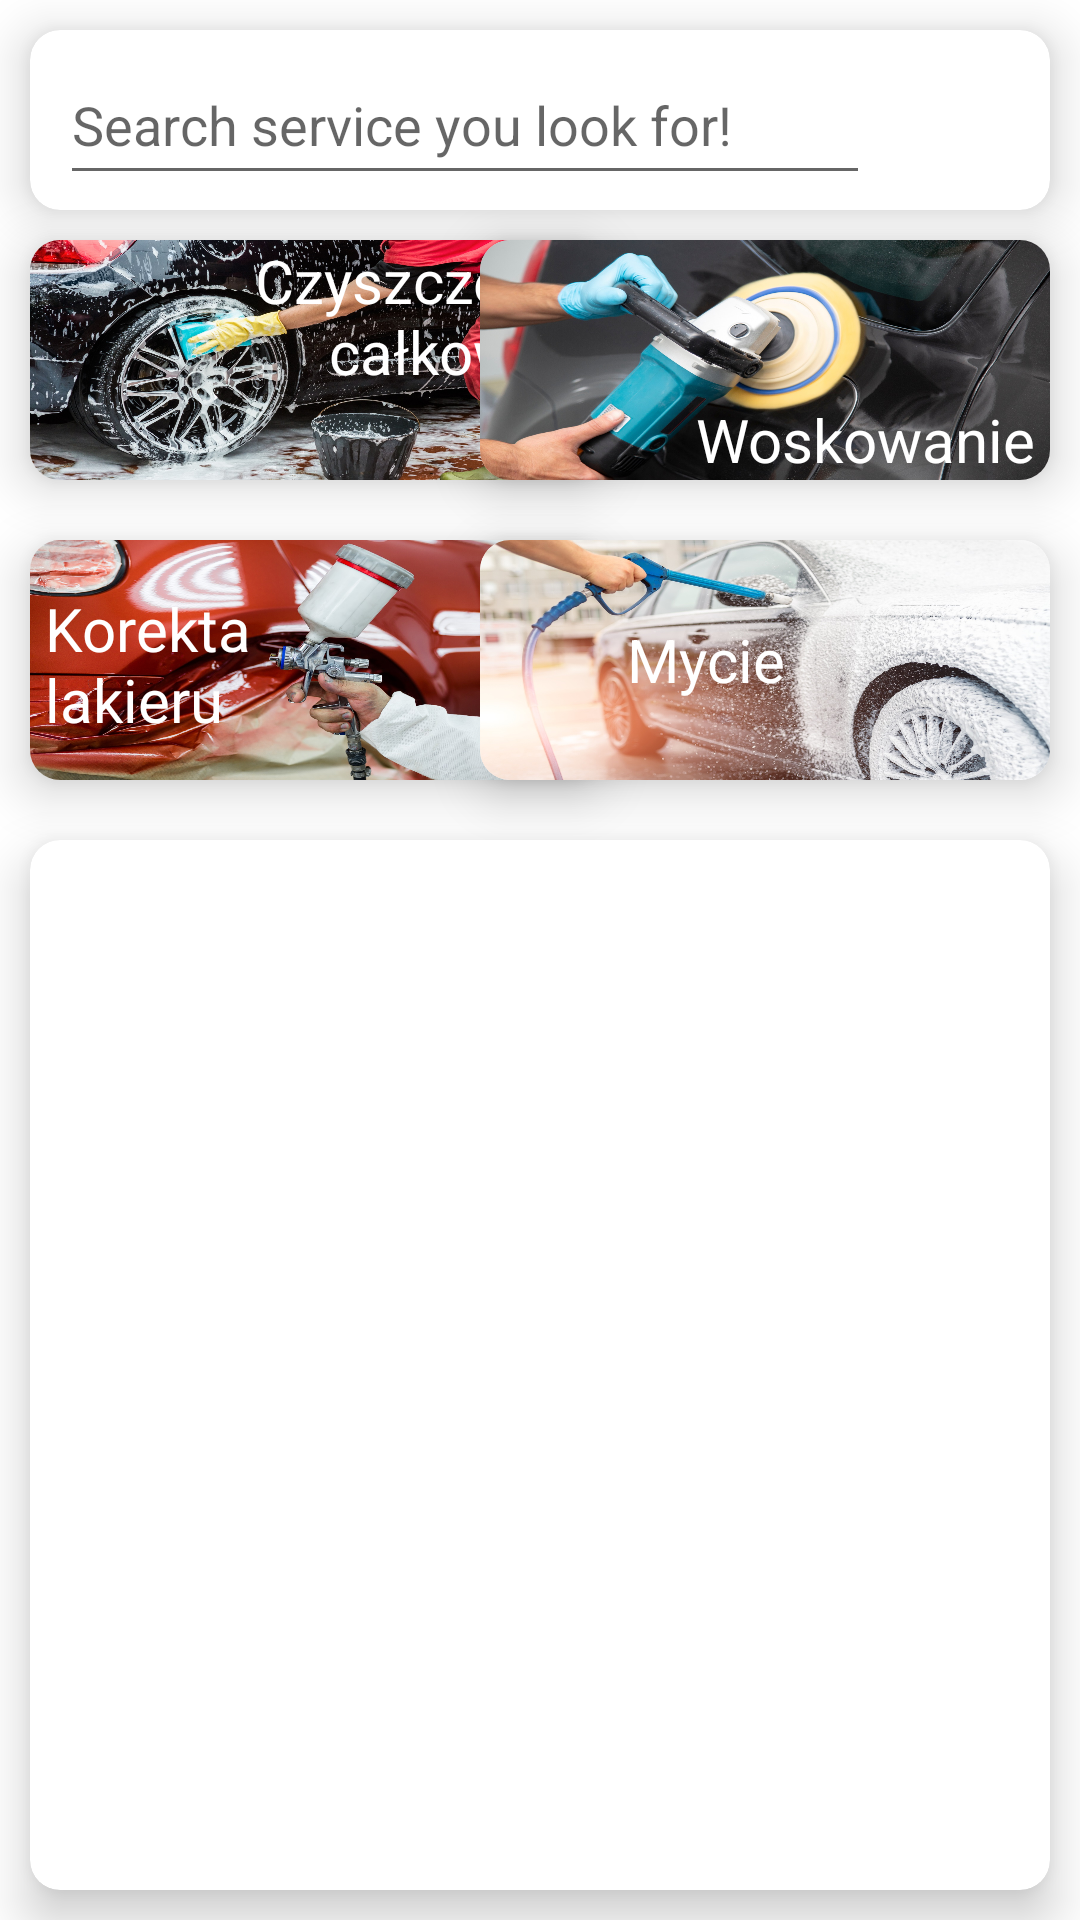

The Android layout XML behind this screen, and the referenced resources:
<!-- AndroidManifest.xml: application theme Theme.CarDetailingApp -->
<!-- res/layout/fragment_business_search.xml -->
<?xml version="1.0" encoding="utf-8"?>
<androidx.constraintlayout.widget.ConstraintLayout xmlns:android="http://schemas.android.com/apk/res/android"
    xmlns:app="http://schemas.android.com/apk/res-auto"
    xmlns:tools="http://schemas.android.com/tools"
    android:layout_width="match_parent"
    android:layout_height="match_parent"
    tools:context=".detailing.searchbusiness.BusinessSearchFragment">

    <androidx.cardview.widget.CardView
        android:layout_width="match_parent"
        android:layout_height="60sp"
        android:layout_marginStart="10sp"
        android:layout_marginEnd="10sp"
        android:layout_marginTop="10sp"
        app:cardCornerRadius="10sp"
        app:cardElevation="10sp"
        app:layout_constraintEnd_toEndOf="parent"
        app:layout_constraintStart_toStartOf="parent"
        app:layout_constraintTop_toTopOf="parent">


        <androidx.constraintlayout.widget.ConstraintLayout
            android:layout_width="match_parent"
            android:layout_height="match_parent"
            android:paddingStart="10sp"
            android:paddingEnd="10sp">

            <EditText
                android:id="@+id/search_ET"
                android:layout_width="match_parent"
                android:layout_height="50sp"
                android:layout_marginEnd="50sp"
                android:hint="@string/search_service"
                app:layout_constraintBottom_toBottomOf="parent"
                app:layout_constraintEnd_toEndOf="parent"
                app:layout_constraintStart_toStartOf="parent"
                app:layout_constraintTop_toTopOf="parent" />

            <ImageButton
                android:layout_width="50sp"
                android:layout_height="50sp"
                android:backgroundTint="@color/white"
                android:src="@drawable/baseline_search_24"
                app:layout_constraintBottom_toBottomOf="parent"
                app:layout_constraintEnd_toEndOf="parent"
                app:layout_constraintTop_toTopOf="parent"
                app:tint="@color/black" />


        </androidx.constraintlayout.widget.ConstraintLayout>


    </androidx.cardview.widget.CardView>


    <androidx.cardview.widget.CardView
        android:id="@+id/search_with_filter_1_CV"
        android:layout_width="190sp"
        android:layout_height="80sp"
        android:layout_marginStart="10sp"
        android:layout_marginTop="80sp"
        android:layout_marginEnd="10sp"
        app:cardCornerRadius="10sp"
        app:cardElevation="10sp"
        app:layout_constraintEnd_toEndOf="parent"
        app:layout_constraintHorizontal_bias="0.0"
        app:layout_constraintStart_toStartOf="parent"
        app:layout_constraintTop_toTopOf="parent">

        <androidx.constraintlayout.widget.ConstraintLayout
            android:id="@+id/one"
            android:layout_width="match_parent"
            android:layout_height="match_parent"
            android:background="@drawable/one"
            android:paddingEnd="5sp">

            <TextView
                android:layout_width="match_parent"
                android:layout_height="60sp"
                android:text="@string/filter_category_1"
                android:textColor="@color/white"
                android:gravity="end"
                android:textSize="20sp"
                app:layout_constraintBottom_toBottomOf="parent"
                app:layout_constraintEnd_toEndOf="parent"
                app:layout_constraintHorizontal_bias="1.0"
                app:layout_constraintStart_toStartOf="parent"
                app:layout_constraintTop_toTopOf="parent"
                app:layout_constraintVertical_bias="0.0" />


        </androidx.constraintlayout.widget.ConstraintLayout>

    </androidx.cardview.widget.CardView>

    <androidx.cardview.widget.CardView
        android:id="@+id/search_with_filter_2_CV"
        android:layout_width="190sp"
        android:layout_height="80sp"
        android:layout_marginTop="80sp"
        android:layout_marginEnd="10sp"
        app:cardCornerRadius="10sp"
        app:cardElevation="10sp"
        app:layout_constraintEnd_toEndOf="parent"
        app:layout_constraintHorizontal_bias="1.0"
        app:layout_constraintStart_toStartOf="parent"
        app:layout_constraintTop_toTopOf="parent">

        <androidx.constraintlayout.widget.ConstraintLayout
            android:id="@+id/two"
            android:layout_width="match_parent"
            android:layout_height="match_parent"
            android:paddingStart="5sp"
            android:background="@drawable/two"
            android:paddingEnd="5sp">

            <TextView
                android:layout_width="match_parent"
                android:layout_height="40sp"
                android:gravity="end|bottom"
                android:text="@string/filter_category_2"
                android:textColor="@color/white"
                android:textSize="20sp"
                app:layout_constraintBottom_toBottomOf="parent"
                app:layout_constraintEnd_toEndOf="parent"
                app:layout_constraintStart_toStartOf="parent"
                app:layout_constraintTop_toTopOf="parent"
                app:layout_constraintVertical_bias="1.0" />


        </androidx.constraintlayout.widget.ConstraintLayout>

    </androidx.cardview.widget.CardView>

    <androidx.cardview.widget.CardView
        android:id="@+id/search_with_filter_3_CV"
        android:layout_width="190sp"
        android:layout_height="80sp"
        android:layout_marginStart="10sp"
        android:layout_marginTop="180sp"
        android:layout_marginEnd="10sp"
        app:cardCornerRadius="10sp"
        app:cardElevation="10sp"
        app:layout_constraintEnd_toEndOf="parent"
        app:layout_constraintHorizontal_bias="0.0"
        app:layout_constraintStart_toStartOf="parent"
        app:layout_constraintTop_toTopOf="parent">

        <androidx.constraintlayout.widget.ConstraintLayout
            android:id="@+id/three"
            android:layout_width="match_parent"
            android:layout_height="match_parent"
            android:paddingStart="5sp"
            android:background="@drawable/three"
            android:paddingEnd="5sp">

            <TextView
                android:layout_width="70sp"
                android:layout_height="60sp"
                android:gravity="start"
                android:text="@string/filter_category_3"
                android:textColor="@color/white"
                android:textSize="20sp"
                app:layout_constraintBottom_toBottomOf="parent"
                app:layout_constraintEnd_toEndOf="parent"
                app:layout_constraintHorizontal_bias="0.0"
                app:layout_constraintStart_toStartOf="parent"
                app:layout_constraintTop_toTopOf="parent"
                app:layout_constraintVertical_bias="0.8" />


        </androidx.constraintlayout.widget.ConstraintLayout>

    </androidx.cardview.widget.CardView>

    <androidx.cardview.widget.CardView
        android:id="@+id/search_with_filter_4_CV"
        android:layout_width="190sp"
        android:layout_height="80sp"
        android:layout_marginTop="180sp"
        android:layout_marginEnd="10sp"
        app:cardCornerRadius="10sp"
        app:cardElevation="10sp"
        app:layout_constraintEnd_toEndOf="parent"
        app:layout_constraintHorizontal_bias="1.0"
        app:layout_constraintStart_toStartOf="parent"
        app:layout_constraintTop_toTopOf="parent">

        <androidx.constraintlayout.widget.ConstraintLayout
            android:id="@+id/four"
            android:layout_width="match_parent"
            android:layout_height="match_parent"
            android:paddingStart="5sp"
            android:background="@drawable/four"
            android:paddingEnd="5sp">

            <TextView
                android:layout_width="match_parent"
                android:layout_height="40sp"
                android:layout_marginEnd="40sp"
                android:gravity="center"
                android:textSize="20sp"
                android:textColor="@color/white"
                android:text="@string/filter_category_4"
                app:layout_constraintBottom_toBottomOf="parent"
                app:layout_constraintEnd_toEndOf="parent"
                app:layout_constraintStart_toStartOf="parent"
                app:layout_constraintTop_toTopOf="parent" />


        </androidx.constraintlayout.widget.ConstraintLayout>

    </androidx.cardview.widget.CardView>



    <androidx.cardview.widget.CardView
        android:layout_width="match_parent"
        android:layout_height="match_parent"
        android:layout_marginStart="10sp"
        android:layout_marginEnd="10sp"
        android:layout_marginTop="280sp"
        app:cardCornerRadius="10sp"
        app:cardElevation="10sp"
        android:layout_marginBottom="10sp"
        app:layout_constraintEnd_toEndOf="parent"
        app:layout_constraintStart_toStartOf="parent"
        app:layout_constraintTop_toTopOf="parent">

        <androidx.recyclerview.widget.RecyclerView
            android:id="@+id/business_search_container"
            android:layout_width="match_parent"
            android:layout_height="match_parent"
            tools:itemCount="20"
            tools:listitem="@layout/business_search_list_item"
            />

    </androidx.cardview.widget.CardView>

</androidx.constraintlayout.widget.ConstraintLayout>
<!-- res/layout/business_search_list_item.xml (included above) -->
<?xml version="1.0" encoding="utf-8"?>
<androidx.cardview.widget.CardView
    xmlns:android="http://schemas.android.com/apk/res/android"
    xmlns:app="http://schemas.android.com/apk/res-auto"
    xmlns:tools="http://schemas.android.com/tools"
    android:layout_width="match_parent"
    android:layout_height="100sp"
    app:cardCornerRadius="6sp"
    android:layout_margin="3sp"
    app:cardElevation="10dp">

    <androidx.constraintlayout.widget.ConstraintLayout
        android:layout_width="match_parent"
        android:layout_height="wrap_content"
        android:orientation="horizontal">


        <androidx.cardview.widget.CardView
            android:layout_width="90sp"
            android:layout_height="90sp"
            android:layout_marginStart="5sp"
            android:layout_marginTop="5sp"
            app:cardCornerRadius="6sp"
            app:cardElevation="10dp"
            app:layout_constraintBottom_toBottomOf="parent"
            app:layout_constraintStart_toStartOf="parent"
            app:layout_constraintTop_toTopOf="parent">

            <ImageView
                android:id="@+id/business_search_img_IV"
                android:layout_width="match_parent"
                android:layout_height="match_parent"
                android:src="@drawable/ic_menu_gallery" />

        </androidx.cardview.widget.CardView>

        <TextView
            android:id="@+id/business_search_name_TV"
            android:layout_width="match_parent"
            android:layout_height="30sp"
            android:layout_marginStart="105sp"
            android:text="@string/action_settings"
            android:textSize="20sp"
            android:textStyle="bold"
            app:layout_constraintBottom_toBottomOf="parent"
            app:layout_constraintEnd_toEndOf="parent"
            app:layout_constraintHorizontal_bias="0.316"
            app:layout_constraintStart_toStartOf="parent"
            app:layout_constraintTop_toTopOf="parent"
            app:layout_constraintVertical_bias="0.0" />


        <TextView
            android:id="@+id/business_search_desc_TV"
            android:layout_width="match_parent"
            android:layout_height="wrap_content"
            android:layout_marginStart="105sp"
            android:lines="3"
            android:text="@string/action_settings"
            android:textSize="16sp"
            app:layout_constraintBottom_toBottomOf="parent"
            app:layout_constraintEnd_toEndOf="parent"
            app:layout_constraintHorizontal_bias="0.0"
            app:layout_constraintStart_toStartOf="parent"
            app:layout_constraintTop_toTopOf="parent"
            app:layout_constraintVertical_bias="0.833" />


    </androidx.constraintlayout.widget.ConstraintLayout>

</androidx.cardview.widget.CardView>
<!-- resources referenced by this layout -->
<resources>
  <color name="black">#FF000000</color>
  <color name="white">#FFFFFFFF</color>
  <!-- drawable four: jpg bitmap (drawable, 455311 bytes) -->
  <!-- drawable one: jpg bitmap (drawable, 843711 bytes) -->
  <!-- drawable three: jpg bitmap (drawable, 458967 bytes) -->
  <!-- drawable two: jpg bitmap (drawable, 443398 bytes) -->
  <string name="action_settings">Settings</string>
  <string name="filter_category_1">Czyszczenie całkowite</string>
  <string name="filter_category_2">Woskowanie</string>
  <string name="filter_category_3">Korekta lakieru</string>
  <string name="filter_category_4">Mycie</string>
  <string name="search_service">Search service you look for!</string>
  <style name="Theme.CarDetailingApp" parent="Theme.MaterialComponents.DayNight.NoActionBar">
          
          <item name="colorPrimary">@color/button_primary</item>
          <item name="colorPrimaryVariant">@color/purple_700</item>
          <item name="colorOnPrimary">@color/white</item>
          
          <item name="colorSecondary">@color/button_primary</item>
          <item name="colorSecondaryVariant">@color/teal_700</item>
          <item name="colorOnSecondary">@color/white</item>
          
          <item name="android:statusBarColor">?attr/colorPrimaryVariant</item>
          
      </style>
  <color name="button_primary">#19A0E3</color>
  <color name="purple_700">#FF3700B3</color>
  <color name="teal_700">#FF018786</color>
</resources>
